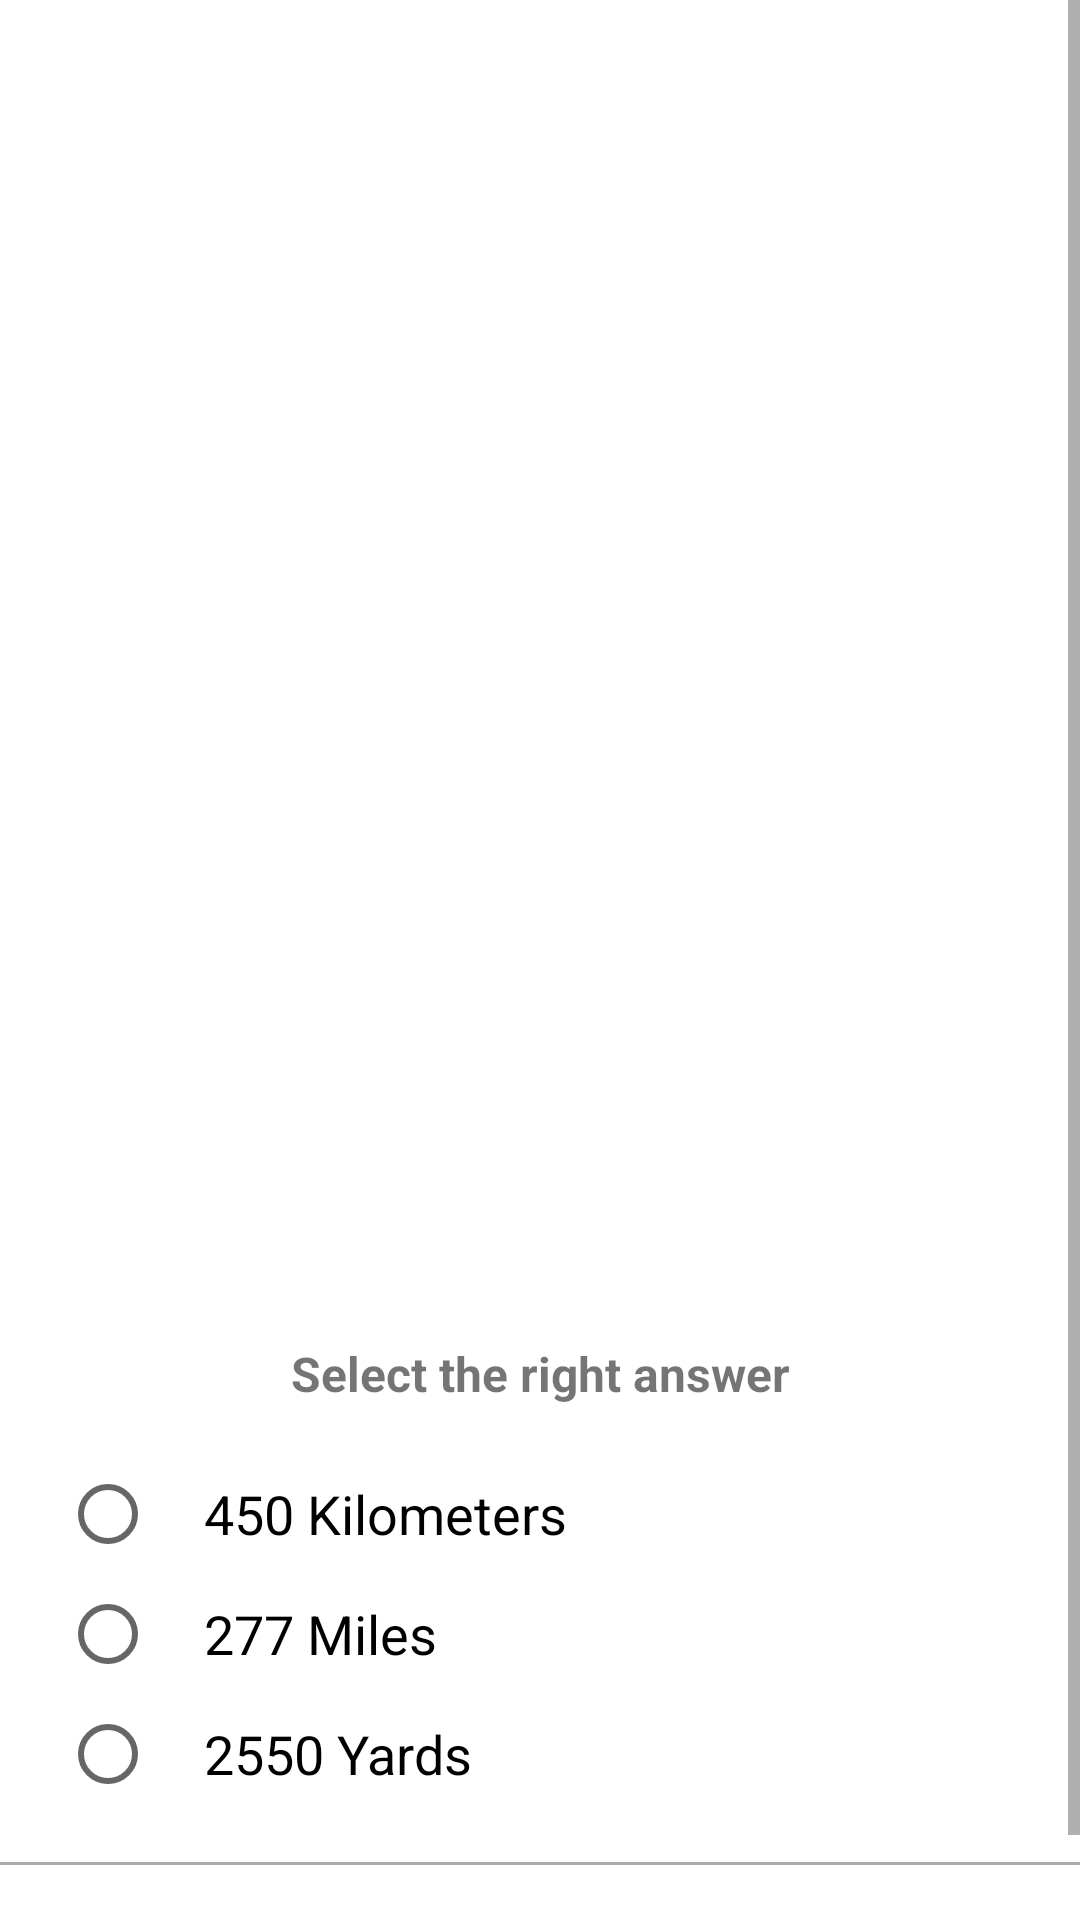

Android layout source for this screen:
<!-- AndroidManifest.xml: application theme AppTheme -->
<!-- res/layout/activity_question_five.xml -->
<?xml version="1.0" encoding="utf-8"?>
<ScrollView xmlns:android="http://schemas.android.com/apk/res/android"
    xmlns:tools="http://schemas.android.com/tools"
    android:id="@+id/activity_question_five"
    android:layout_width="match_parent"
    android:layout_height="match_parent"
    tools:context="com.example.quizit.QuestionFive">

    <LinearLayout
        android:layout_width="match_parent"
        android:layout_height="wrap_content"
        android:orientation="vertical">

        <ImageView
            style="@style/image_style"
            android:src="@drawable/grand_canyon" />

        <TextView
            android:id="@+id/grand_canyon_question"
            style="@style/header_style" />

        <TextView
            style="@style/sub_hear_style"
            android:text="@string/select_your_answer" />

        <RadioGroup
            android:id="@+id/radio_group_canyon1"
            android:layout_width="match_parent"
            android:layout_height="120dp"
            android:layout_marginBottom="16dp"
            android:layout_marginLeft="20dp">

            <RadioButton
                android:id="@+id/radioButton_canyon"
                style="@style/radio_button_style"
                android:text="@string/kilometers" />

            <RadioButton
                android:id="@+id/radioButton_canyon2"
                style="@style/radio_button_style"
                android:text="@string/miles" />

            <RadioButton
                android:id="@+id/radioButton_canyon3"
                style="@style/radio_button_style"
                android:text="@string/yards" />
        </RadioGroup>

        <View
            android:layout_width="match_parent"
            android:layout_height="1dp"
            android:background="@android:color/darker_gray" />

        <Button
            android:id="@+id/submit_grand_canyon"
            style="?android:buttonBarButtonStyle"
            android:layout_width="match_parent"
            android:layout_height="wrap_content"
            android:text="@string/submit" />

    </LinearLayout>

</ScrollView>
<!-- resources referenced by this layout -->
<resources>
  <string name="kilometers">450 Kilometers</string>
  <string name="miles">277 Miles</string>
  <string name="select_your_answer">Select the right answer</string>
  <string name="submit">Submit</string>
  <string name="yards">2550 Yards</string>
  <style name="header_style">
          <item name="android:textSize">20sp</item>
          <item name="android:textStyle">bold</item>
          <item name="android:layout_width">match_parent</item>
          <item name="android:layout_height">wrap_content</item>
          <item name="android:paddingBottom">20dp</item>
          <item name="android:gravity">center_horizontal</item>
          <item name="android:textColor">#000000</item>
  
      </style>
  <style name="image_style">
          <item name="android:layout_height">400dp</item>
          <item name="android:layout_width">match_parent</item>
          <item name="android:scaleType">centerCrop</item>
  
      </style>
  <style name="radio_button_style">
          <item name="android:layout_width">wrap_content</item>
          <item name="android:layout_height">0dp</item>
          <item name="android:layout_weight">1</item>
          <item name="android:fontFamily">sans-serif</item>
          <item name="android:textAppearance">?android:textAppearanceMedium</item>
          <item name="android:paddingLeft">16dp</item>
  
      </style>
  <style name="sub_hear_style">
          <item name="android:textSize">16sp</item>
          <item name="android:layout_height">wrap_content</item>
          <item name="android:layout_width">match_parent</item>
          <item name="android:textStyle">bold</item>
          <item name="android:gravity">center_horizontal</item>
          <item name="android:paddingBottom">16dp</item>
      </style>
</resources>
